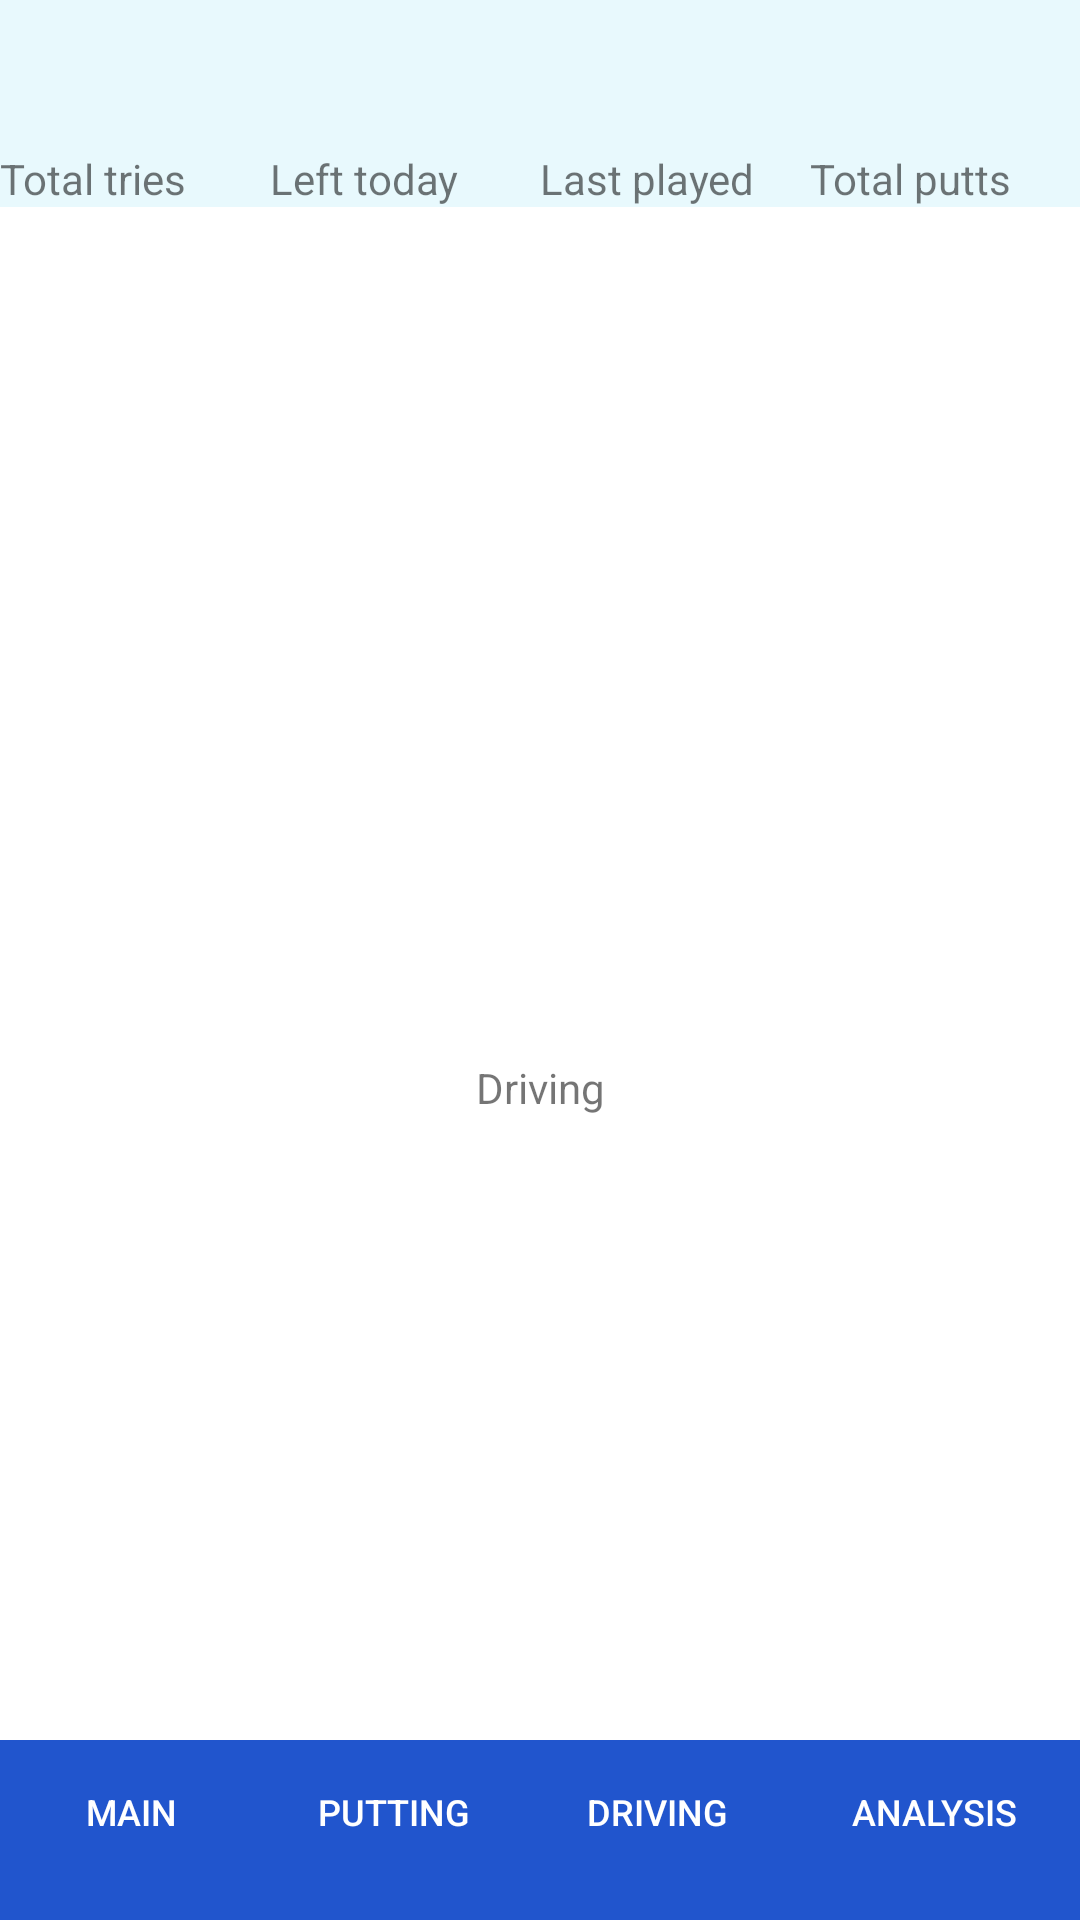

Write the Android layout XML for this screen, with the resource values it uses.
<!-- AndroidManifest.xml: application theme Theme.The360 -->
<!-- res/layout/activity_driving.xml -->
<?xml version="1.0" encoding="utf-8"?>
<androidx.constraintlayout.widget.ConstraintLayout xmlns:android="http://schemas.android.com/apk/res/android"
    xmlns:app="http://schemas.android.com/apk/res-auto"
    xmlns:tools="http://schemas.android.com/tools"
    android:layout_width="match_parent"
    android:layout_height="match_parent"
    tools:context=".DrivingActivity">

    <TableRow
        android:id="@+id/topLine"
        android:layout_width="match_parent"
        android:layout_height="wrap_content"
        app:layout_constraintEnd_toEndOf="parent"
        app:layout_constraintStart_toStartOf="parent"
        android:background="@color/headerColor">

        <TextView
            android:id="@+id/totalTries"
            android:textSize="35dp"
            android:layout_width="0dp"
            android:layout_weight="1"
            android:layout_height="50dp"/>

        <TextView
            android:id="@+id/leftTillTodaysGoal"
            android:textSize="35dp"
            android:layout_width="0dp"
            android:layout_weight="1"
            android:layout_height="50dp" />

        <TextView
            android:id="@+id/daysSinceLast"
            android:textSize="25dp"
            android:layout_width="0dp"
            android:layout_weight="1"
            android:layout_height="50dp" />

        <TextView
            android:id="@+id/totalPutts"
            android:textSize="35dp"
            android:layout_width="0dp"
            android:layout_weight="1"
            android:layout_height="50dp" />
    </TableRow>

    <TableRow
        android:id="@+id/tableRow4"
        android:layout_width="match_parent"
        android:layout_height="wrap_content"
        android:background="@color/headerColor"
        app:layout_constraintEnd_toEndOf="parent"
        app:layout_constraintStart_toStartOf="parent"
        app:layout_constraintTop_toBottomOf="@+id/topLine">


        <TextView
            android:id="@+id/totalTriesText"
            android:layout_width="0dp"
            android:layout_height="wrap_content"
            android:layout_weight="1"
            android:text="@string/totalTriesText" />

        <TextView
            android:id="@+id/goalText"
            android:layout_width="0dp"
            android:layout_height="wrap_content"
            android:layout_weight="1"
            android:text="@string/toTodaysGoal" />

        <TextView
            android:id="@+id/daysSinceLastText"
            android:layout_width="0dp"
            android:layout_height="wrap_content"
            android:layout_weight="1"
            android:text="@string/daysSinceLastText" />

        <TextView
            android:id="@+id/totalPuttsText"
            android:layout_width="0dp"
            android:layout_height="wrap_content"
            android:layout_weight="1"
            android:text="@string/totalPuttsText" />
    </TableRow>

    <TableRow
        android:id="@+id/tableRow5"
        android:layout_width="match_parent"
        android:layout_height="60dp"
        android:background="@color/chinColor"
        app:layout_constraintBottom_toBottomOf="parent"
        app:layout_constraintEnd_toEndOf="parent"
        app:layout_constraintStart_toStartOf="parent">

        <Button
            android:id="@+id/navMain"
            android:layout_width="0dp"
            android:layout_height="wrap_content"
            android:layout_weight="1"
            android:background="?android:attr/selectableItemBackground"
            android:text="@string/mainActivity"
            android:textColor="@color/white"
            android:textSize="12dp" />

        <Button
            android:id="@+id/navPutting"
            android:layout_width="0dp"
            android:layout_height="wrap_content"
            android:layout_weight="1"
            android:background="?android:attr/selectableItemBackground"
            android:text="@string/puttingActivity"
            android:textColor="@color/white"
            android:textSize="12dp" />

        <Button
            android:id="@+id/navDriving"
            android:layout_width="0dp"
            android:layout_height="wrap_content"
            android:layout_weight="1"
            android:background="?android:attr/selectableItemBackground"
            android:text="@string/drivingActivity"
            android:textColor="@color/white"
            android:textSize="12dp" />

        <Button
            android:id="@+id/navAnalysis"
            android:layout_width="0dp"
            android:layout_height="wrap_content"
            android:layout_weight="1.1"
            android:background="?android:attr/selectableItemBackground"
            android:text="@string/roundAnalysisActivity"
            android:textColor="@color/white"
            android:textSize="12dp" />
    </TableRow>

    <TextView
        android:id="@+id/drivingheader"
        android:layout_width="wrap_content"
        android:layout_height="wrap_content"
        android:text="@string/frontPageDrivingHeader"
        app:layout_constraintBottom_toTopOf="@+id/tableRow3"
        app:layout_constraintEnd_toEndOf="parent"
        app:layout_constraintStart_toStartOf="parent" />

    <TableRow
        android:id="@+id/tableRow3"
        android:layout_width="wrap_content"
        android:layout_height="wrap_content"
        android:layout_marginTop="24dp"
        android:layout_marginBottom="150dp"
        app:layout_constraintBottom_toTopOf="@+id/tableRow5"
        app:layout_constraintEnd_toEndOf="parent"
        app:layout_constraintStart_toStartOf="parent">

        <Button
            android:id="@+id/accuracy"
            style="@style/Widget.AppCompat.Button.Borderless"
            android:layout_width="wrap_content"
            android:layout_height="wrap_content"
            android:layout_margin="5dp"
            android:background="@drawable/circle"
            android:text="@string/frontPageDrivingAccuracy"
            android:textColor="#FFFFFF" />

        <Button
            android:id="@+id/distance"
            style="@style/Widget.AppCompat.Button.Borderless"
            android:layout_width="wrap_content"
            android:layout_height="wrap_content"
            android:layout_margin="5dp"
            android:background="@drawable/circle"
            android:text="@string/frontPageDrivingDistance"
            android:textColor="#FFFFFF" />

        <Button
            android:id="@+id/speed"
            style="@style/Widget.AppCompat.Button.Borderless"
            android:layout_width="wrap_content"
            android:layout_height="wrap_content"
            android:layout_margin="5dp"
            android:background="@drawable/circle"
            android:text="@string/frontPageDrivingSpeed"
            android:textColor="#FFFFFF" />

    </TableRow>


</androidx.constraintlayout.widget.ConstraintLayout>
<!-- resources referenced by this layout -->
<resources>
  <color name="chinColor">#2155CD</color>
  <color name="headerColor">#E8F9FD</color>
  <color name="white">#FFFFFFFF</color>
  <string name="daysSinceLastText">Last played</string>
  <string name="drivingActivity">Driving</string>
  <string name="frontPageDrivingAccuracy">Accuracy</string>
  <string name="frontPageDrivingDistance">Distance</string>
  <string name="frontPageDrivingHeader">Driving</string>
  <string name="frontPageDrivingSpeed">Speed</string>
  
      //// Rounds
  <string name="mainActivity">Main</string>
  <string name="puttingActivity">Putting</string>
  <string name="roundAnalysisActivity">Analysis</string>
  
      //// Putting
  <string name="toTodaysGoal">Left today</string>
  <string name="totalPuttsText">Total putts</string>
  
      //bottom navigation
  <string name="totalTriesText">Total tries</string>
  <style name="Theme.The360" parent="Theme.MaterialComponents.DayNight.DarkActionBar">
          
          <item name="colorPrimary">@color/purple_500</item>
          <item name="colorPrimaryVariant">@color/purple_700</item>
          <item name="colorOnPrimary">#246EE9</item>
          
          <item name="colorSecondary">@color/teal_200</item>
          <item name="colorSecondaryVariant">@color/teal_700</item>
          <item name="colorOnSecondary">@color/black</item>
          
          <item name="android:statusBarColor" tools:targetApi="l">?attr/colorPrimaryVariant</item>
          
      </style>
  <color name="purple_500">#FF6200EE</color>
  <color name="purple_700">#FF3700B3</color>
  <color name="teal_200">#FF03DAC5</color>
  <color name="teal_700">#FF018786</color>
  <color name="black">#FF000000</color>
</resources>
